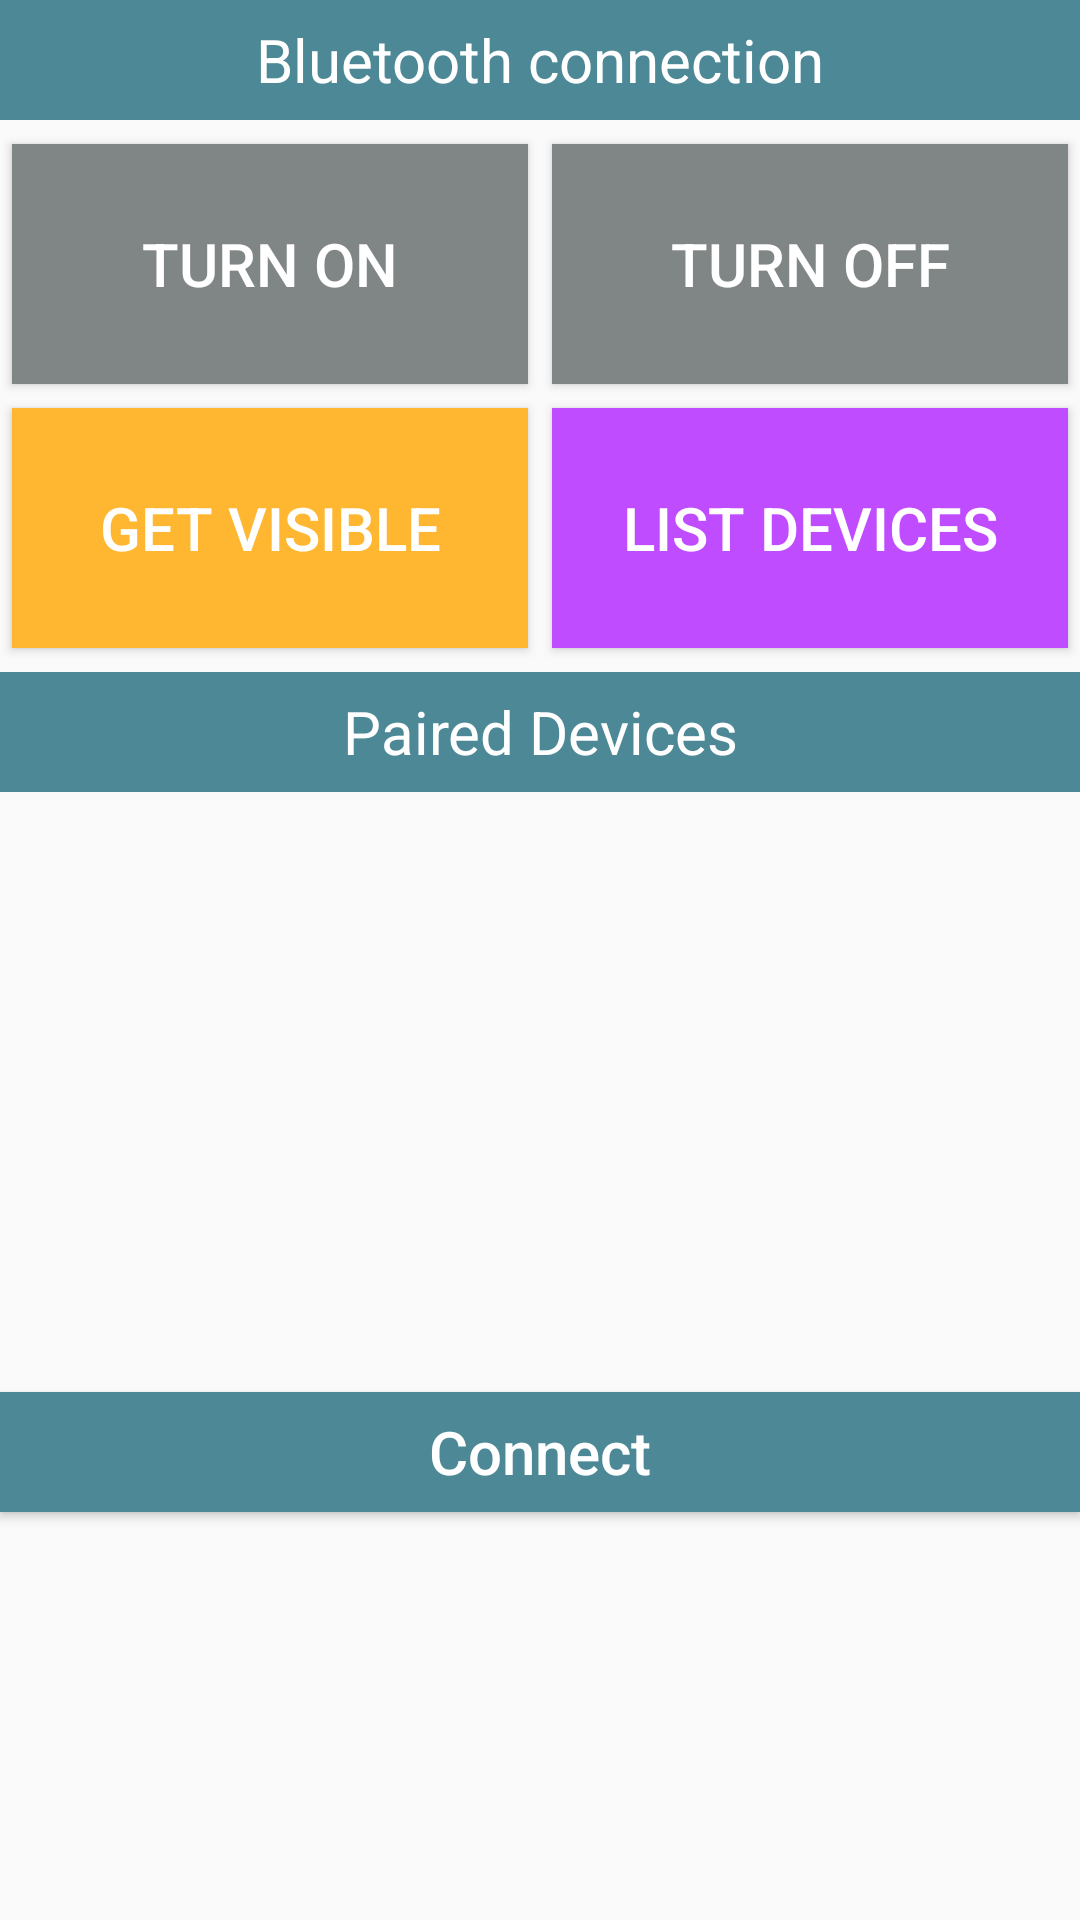

Produce the Android XML layout that renders to this screen, including the resource entries it uses.
<!-- AndroidManifest.xml: application theme AppTheme -->
<!-- res/layout/activity_main.xml -->
<?xml version="1.0" encoding="utf-8"?>
<LinearLayout xmlns:android="http://schemas.android.com/apk/res/android"
    xmlns:tools="http://schemas.android.com/tools"
    android:layout_width="match_parent"
    android:layout_height="match_parent"
    android:orientation="vertical"
    tools:context="com.example.android.personalstatusmonitor.MainActivity">

    <TextView
        android:id="@+id/title_main"
        android:layout_width="match_parent"
        android:layout_height="@dimen/dim_40"
        android:layout_gravity="center"
        android:layout_marginBottom="@dimen/dim_4"
        android:background="@color/colorPrimaryLight"
        android:gravity="center"
        android:text="@string/bluetooth_connection"
        android:textColor="@android:color/white"
        android:textSize="@dimen/text_20" />

    <LinearLayout
        android:layout_width="match_parent"
        android:layout_height="wrap_content"
        android:orientation="horizontal">

        <Button
            android:id="@+id/turn_on_bt"
            android:layout_width="match_parent"
            android:layout_height="@dimen/dim_80"
            android:layout_margin="@dimen/dim_4"
            android:layout_weight="1"
            android:background="@color/normal_button"
            android:onClick="on"
            android:text="@string/turn_on"
            android:textColor="@android:color/white"
            android:textSize="@dimen/text_20" />

        <Button
            android:id="@+id/turn_off_bt"
            android:layout_width="match_parent"
            android:layout_height="@dimen/dim_80"
            android:layout_margin="@dimen/dim_4"
            android:layout_weight="1"
            android:background="@color/normal_button"
            android:onClick="off"
            android:text="@string/turn_off"
            android:textColor="@android:color/white"
            android:textSize="@dimen/text_20" />

    </LinearLayout>

    <LinearLayout
        android:layout_width="match_parent"
        android:layout_height="wrap_content"
        android:orientation="horizontal">


        <Button
        android:id="@+id/get_visible"
            android:layout_width="match_parent"
            android:layout_height="@dimen/dim_80"
            android:layout_margin="@dimen/dim_4"
            android:layout_weight="1"
            android:background="@color/orange_color"
        android:onClick="visible"
            android:text="@string/get_visible"
            android:textColor="@android:color/white"
            android:textSize="@dimen/text_20" />
    <Button
        android:id="@+id/list_devices"
        android:layout_width="match_parent"
        android:layout_height="@dimen/dim_80"
        android:layout_margin="@dimen/dim_4"
        android:layout_weight="1"
        android:background="#c04cff"
        android:onClick="list"
        android:text="@string/list_devices"
        android:textColor="@android:color/white"
        android:textSize="@dimen/text_20" />
    </LinearLayout>
    <TextView
        android:id="@+id/paired_devices_text"
        android:layout_width="match_parent"
        android:layout_height="@dimen/dim_40"
        android:layout_marginTop="@dimen/dim_4"
        android:background="@color/colorPrimaryLight"
        android:gravity="center"
        android:text="Paired Devices"
        android:textColor="@android:color/white"
        android:textSize="@dimen/text_20" />
    <ListView
        android:id="@+id/pairedDevicesListView"
        android:layout_width="wrap_content"
        android:layout_height="200sp"/>

    <Button
        android:id="@+id/connect_bt"
        android:layout_width="match_parent"
        android:layout_height="@dimen/dim_40"
        android:layout_centerHorizontal="true"
        android:background="@color/colorPrimaryLight"
        android:text="@string/connect"
        android:textAllCaps="false"
        android:textColor="@android:color/white"
        android:textSize="@dimen/text_20" />

</LinearLayout>
<!-- resources referenced by this layout -->
<resources>
  <color name="colorPrimaryLight">#4C8896</color>
  <color name="normal_button">#808686</color>
  <color name="orange_color">#ffb732</color>
  <dimen name="dim_4">4dp</dimen>
  <dimen name="dim_40">40dp</dimen>
  <dimen name="dim_80">80dp</dimen>
  <dimen name="text_20">20sp</dimen>
  <string name="bluetooth_connection">Bluetooth connection</string>
  <string name="connect">Connect</string>
  <string name="get_visible">get visible</string>
  <string name="list_devices">list devices</string>
  <string name="turn_off">Turn off</string>
  <string name="turn_on">turn on</string>
  <style name="AppTheme" parent="Theme.AppCompat.Light.DarkActionBar">
          
      <item name="colorPrimary">#00677F</item>
      <item name="colorPrimaryDark">#00566A</item>
      <item name="colorAccent">#004355</item>
      </style>
</resources>
